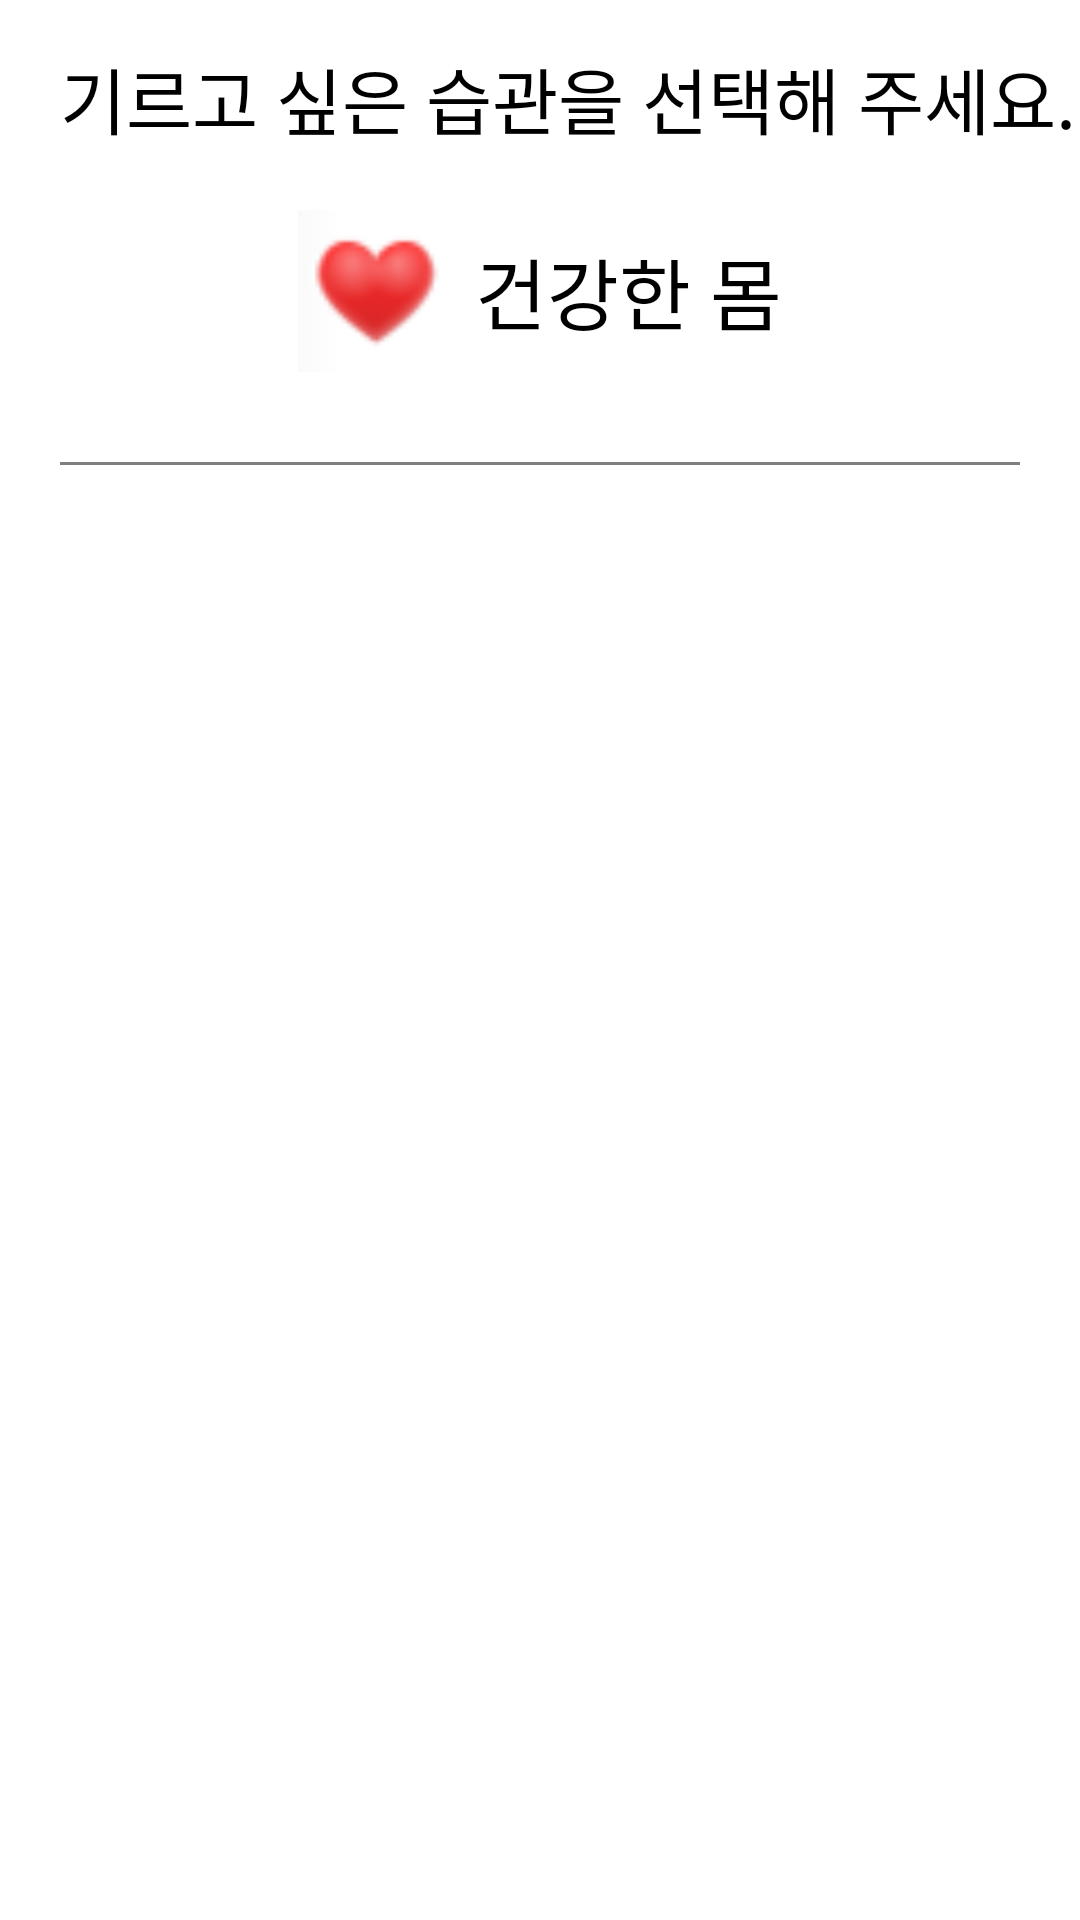

Write the Android layout XML for this screen, with the resource values it uses.
<!-- AndroidManifest.xml: application theme Theme.ZemHabit -->
<!-- res/layout/fragment_habit_list.xml -->
<?xml version="1.0" encoding="utf-8"?>
<androidx.constraintlayout.widget.ConstraintLayout xmlns:android="http://schemas.android.com/apk/res/android"
    xmlns:app="http://schemas.android.com/apk/res-auto"
    xmlns:tools="http://schemas.android.com/tools"
    android:layout_width="match_parent"
    android:layout_height="match_parent"
    android:paddingTop="15dp"
    tools:context=".Fragment.HabitListFragment"
    android:background="@color/white">

    <androidx.appcompat.widget.AppCompatTextView
        android:id="@+id/tv_text1"
        android:layout_width="0dp"
        android:layout_height="wrap_content"
        android:layout_marginStart="20dp"
        android:fontFamily="@font/noto_sans_bold"
        android:text="기르고 싶은 습관을 선택해 주세요."
        android:textColor="@color/black"
        android:textSize="24sp"
        app:layout_constraintStart_toStartOf="parent"
        app:layout_constraintTop_toTopOf="parent" />

    <androidx.constraintlayout.utils.widget.ImageFilterView
        android:id="@+id/iv_listIcon"
        android:layout_width="54dp"
        android:layout_height="54dp"
        android:layout_marginTop="20dp"
        android:src="@drawable/health_icon"
        app:layout_constraintEnd_toStartOf="@id/tv_listTitle"
        app:layout_constraintHorizontal_chainStyle="packed"
        app:layout_constraintStart_toStartOf="parent"
        app:layout_constraintTop_toBottomOf="@id/tv_text1" />

    <androidx.appcompat.widget.AppCompatTextView
        android:id="@+id/tv_listTitle"
        android:layout_width="wrap_content"
        android:layout_height="wrap_content"
        android:layout_marginStart="5dp"
        android:fontFamily="@font/roboto_bold"
        android:text="건강한 몸"
        android:textColor="@color/black"
        android:textSize="26sp"
        app:layout_constraintBottom_toBottomOf="@id/iv_listIcon"
        app:layout_constraintEnd_toEndOf="parent"
        app:layout_constraintStart_toEndOf="@id/iv_listIcon"
        app:layout_constraintTop_toTopOf="@id/iv_listIcon" />

    <View
        android:id="@+id/view1"
        android:layout_width="match_parent"
        android:layout_height="1dp"
        android:layout_marginHorizontal="20dp"
        android:layout_marginTop="30dp"
        android:background="#80000000"
        app:layout_constraintEnd_toEndOf="parent"
        app:layout_constraintStart_toStartOf="parent"
        app:layout_constraintTop_toBottomOf="@id/iv_listIcon" />

    <androidx.recyclerview.widget.RecyclerView
        android:id="@+id/rv_habitList"
        android:layout_width="match_parent"
        android:layout_height="0dp"
        app:layout_constraintBottom_toBottomOf="parent"
        app:layout_constraintEnd_toEndOf="parent"
        app:layout_constraintStart_toStartOf="parent"
        app:layout_constraintTop_toBottomOf="@id/view1" />

</androidx.constraintlayout.widget.ConstraintLayout>
<!-- resources referenced by this layout -->
<resources>
  <color name="black">#FF000000</color>
  <color name="white">#FFFFFFFF</color>
  <!-- drawable health_icon: png bitmap (drawable-v24, 1574 bytes) -->
  <style name="Theme.ZemHabit" parent="Theme.MaterialComponents.DayNight.NoActionBar">
          
          <item name="colorPrimary">@color/purple_500</item>
          <item name="colorPrimaryVariant">@color/purple_700</item>
          <item name="colorOnPrimary">@color/white</item>
          
          <item name="colorSecondary">@color/teal_200</item>
          <item name="colorSecondaryVariant">@color/teal_700</item>
          <item name="colorOnSecondary">@color/black</item>
          
          <item name="android:statusBarColor" tools:targetApi="l">?attr/colorPrimaryVariant</item>
          
      </style>
  <color name="purple_500">#FF6200EE</color>
  <color name="purple_700">#FF3700B3</color>
  <color name="teal_200">#FF03DAC5</color>
  <color name="teal_700">#FF018786</color>
</resources>
